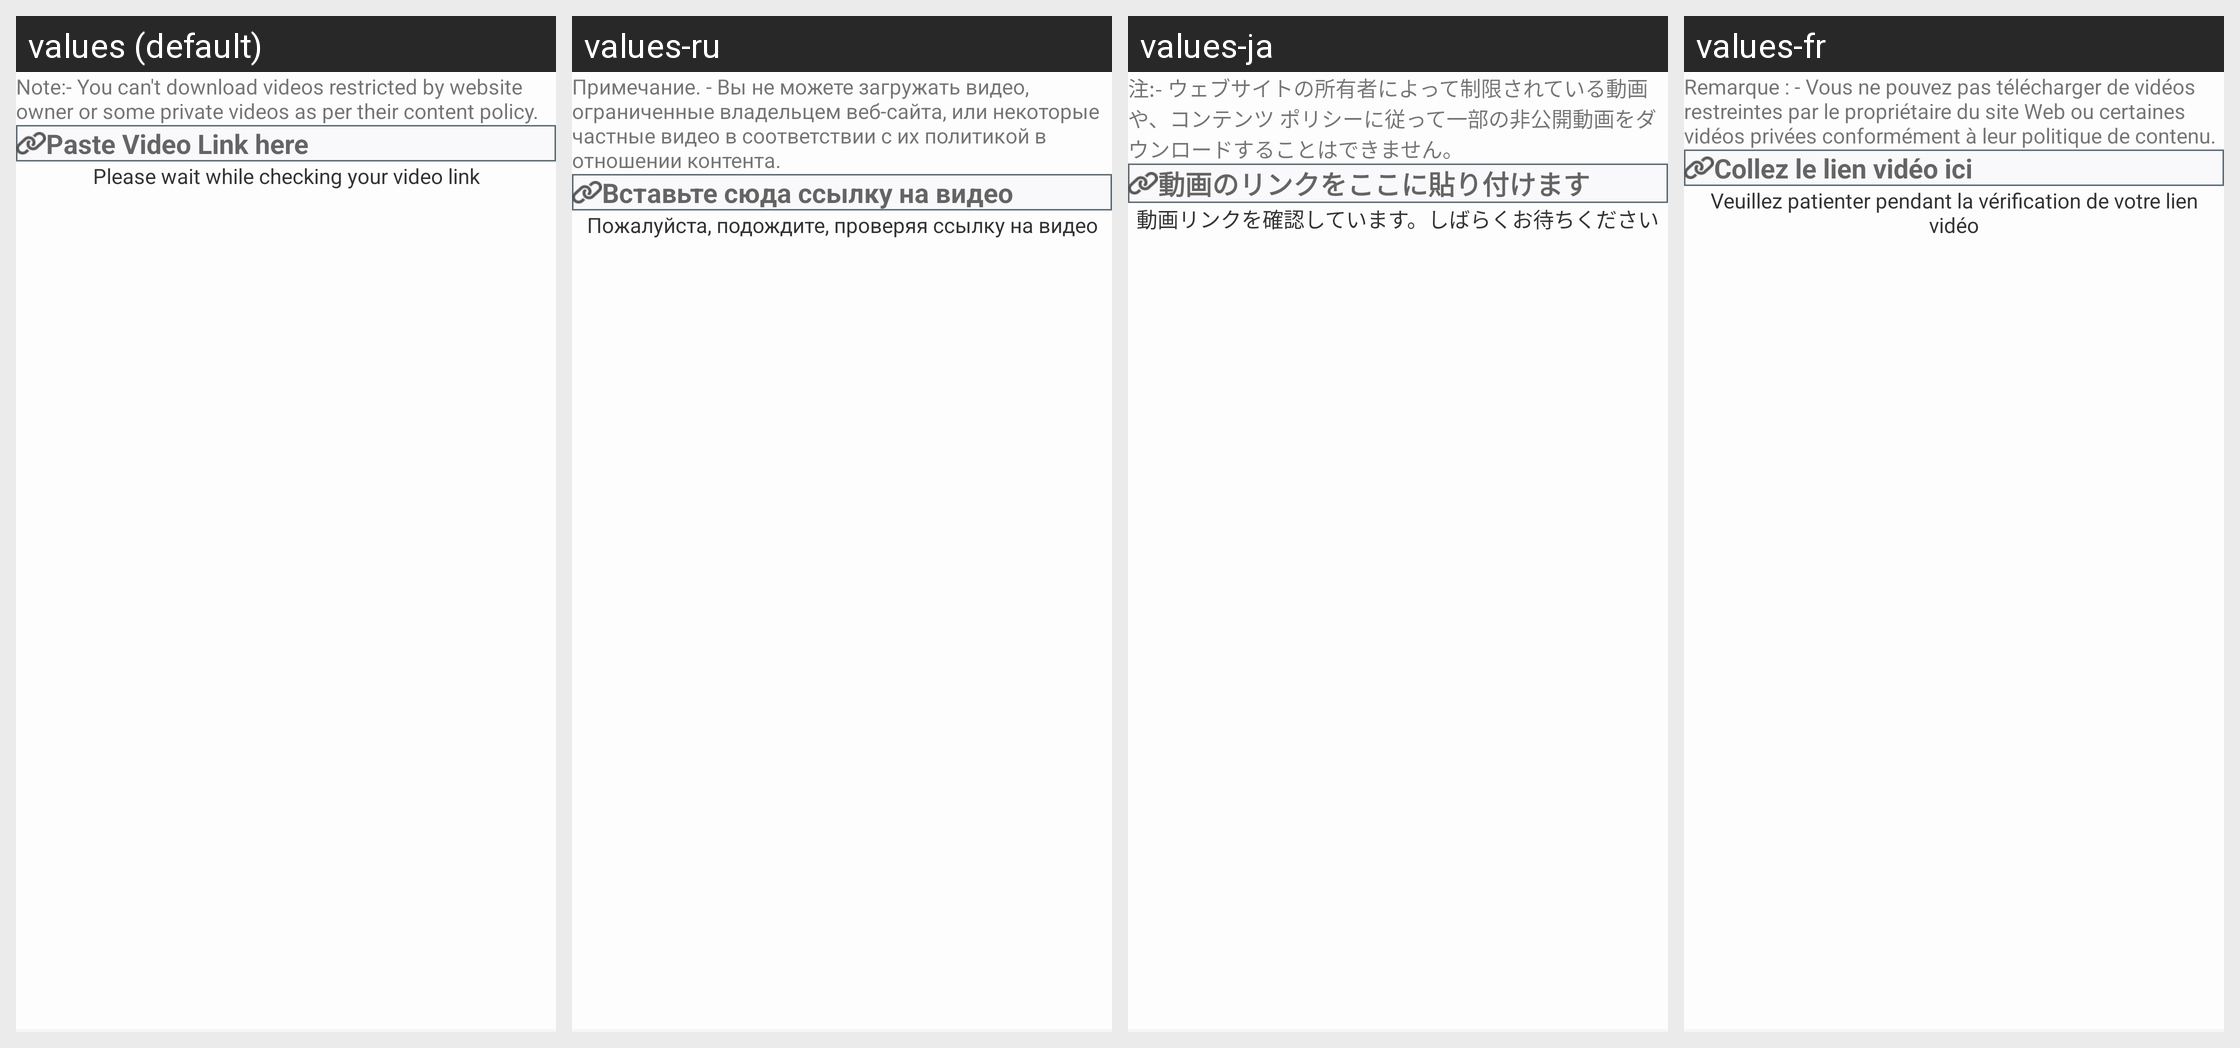

For this localized Android screen grid, give each drawn string resource with its value in every locale shown.
Android screen res/layout/activity_paste_link.xml rendered under 4 locales, left to right: values (default), values-ru, values-ja, values-fr. Device: Nexus 5 (rendered at 1080×1920; each locale shown at half size, 540×960, under a caption strip naming it); theme AppThemeCustom.
Other locales in the repository, not shown: values-bn, values-de, values-es, values-hi, values-in, values-ko, values-pt, values-ur, values-zh, values-zh-rTW.
Strings drawn on this screen, with the default value and each locale's value (text and hints the layout hard-codes, and strings that could not be matched under every locale, appear in the picture but are not listed):

you_cant_download_videos_restricted
  values: Note:- You can't download videos restricted by website owner or some private videos as per their content policy.
  values-ru: Примечание. - Вы не можете загружать видео, ограниченные владельцем веб-сайта, или некоторые частные видео в соответствии с их политикой в ​​отношении контента.
  values-ja: 注:- ウェブサイトの所有者によって制限されている動画や、コンテンツ ポリシーに従って一部の非公開動画をダウンロードすることはできません。
  values-fr: Remarque : - Vous ne pouvez pas télécharger de vidéos restreintes par le propriétaire du site Web ou certaines vidéos privées conformément à leur politique de contenu.

paste_video_link_here
  values: Paste Video Link here
  values-ru: Вставьте сюда ссылку на видео
  values-ja: 動画のリンクをここに貼り付けます
  values-fr: Collez le lien vidéo ici

please_wait_while_checking_your_video_link
  values: Please wait while checking your video link
  values-ru: Пожалуйста, подождите, проверяя ссылку на видео
  values-ja: 動画リンクを確認しています。しばらくお待ちください
  values-fr: Veuillez patienter pendant la vérification de votre lien vidéo
